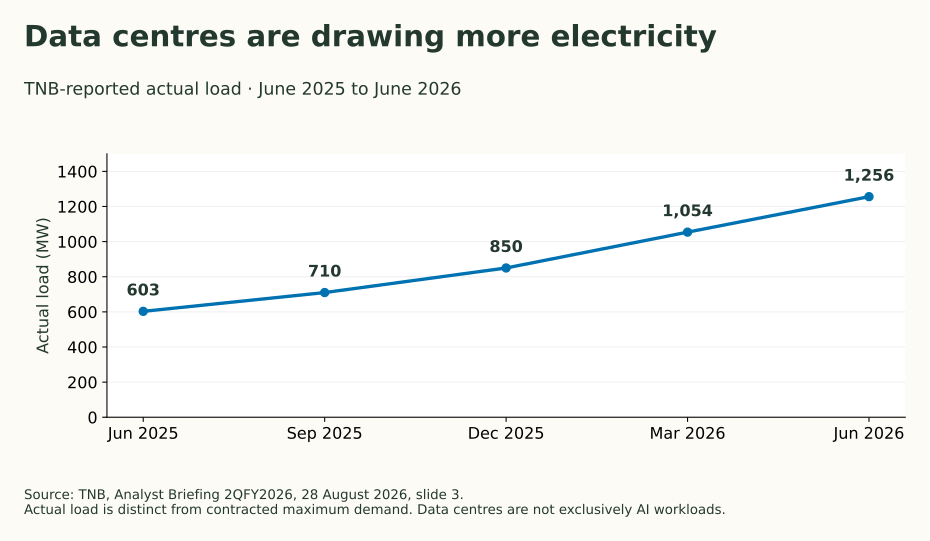

The data file committed next to this chart (first rows):
period, actual_load_mw
Jun 2025, 603
Sep 2025, 710
Dec 2025, 850
Mar 2026, 1054
Jun 2026, 1256
